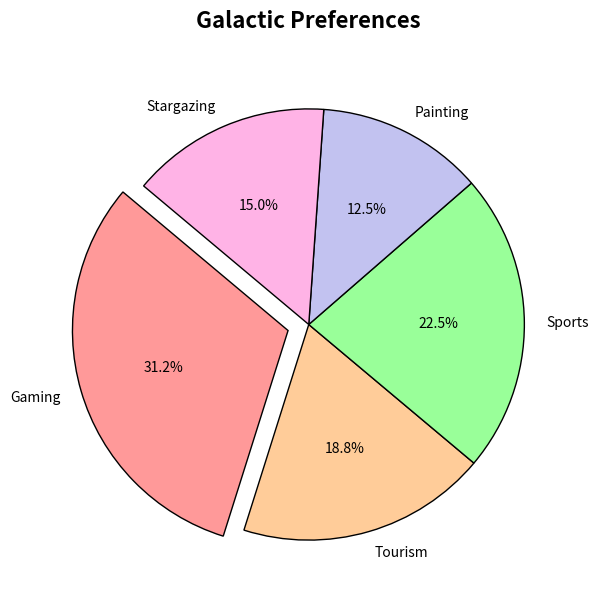

Here is the Python script that generated this plot:
import matplotlib.pyplot as plt

activities = [
    "Gaming", 
    "Tourism", 
    "Sports", 
    "Painting", 
    "Stargazing"
]
popularity_percentages = [25, 15, 18, 10, 12]

colors = ['#ff9999', '#ffcc99', '#99ff99', '#c2c2f0', '#ffb3e6']

fig, ax1 = plt.subplots(figsize=(10, 7))

explode = [0.1, 0, 0, 0, 0]

ax1.pie(popularity_percentages, labels=activities, autopct='%1.1f%%', startangle=140, colors=colors,
        explode=explode, wedgeprops=dict(edgecolor='black'))

ax1.set_title("Galactic Preferences", fontsize=16, fontweight='bold', pad=20)

plt.show()
